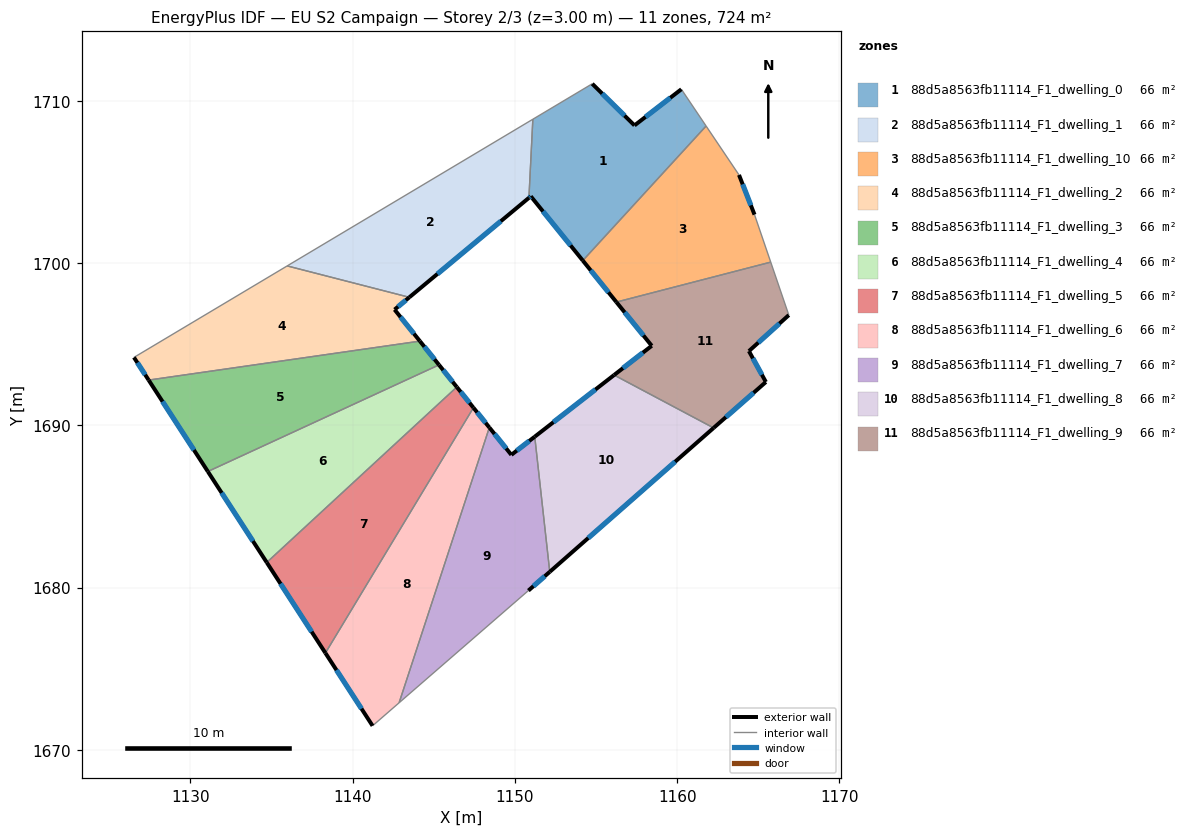
=== STOREY PLAN SPEC (per zone: floor XY polygon, exterior-wall plan segments, windows/doors) ===
zone 1: 88d5a8563fb11114_F1_dwelling_0  (65.8 m²)
  floor: (1160.26, 1710.71) (1161.78, 1708.45) (1154.18, 1700.16) (1150.98, 1704.12) (1150.86, 1704.02) (1151.10, 1708.87) (1154.76, 1711.05) (1157.37, 1708.49)
  exterior wall: (1150.98, 1704.12) – (1154.18, 1700.16)  [5.1 m]
    window: (1151.73, 1703.19) – (1153.43, 1701.09)  [4.3 m²]
  exterior wall: (1150.86, 1704.02) – (1150.98, 1704.12)  [0.1 m]
    window: (1150.89, 1704.05) – (1150.95, 1704.10)  [0.1 m²]
  exterior wall: (1157.37, 1708.49) – (1154.77, 1711.05)  [3.7 m]
    window: (1156.76, 1709.09) – (1155.38, 1710.45)  [3.1 m²]
  exterior wall: (1160.26, 1710.71) – (1157.37, 1708.49)  [3.6 m]
    window: (1159.58, 1710.19) – (1158.05, 1709.01)  [3.1 m²]
  interior walls: 4
zone 2: 88d5a8563fb11114_F1_dwelling_1  (65.8 m²)
  floor: (1151.10, 1708.87) (1150.86, 1704.02) (1143.49, 1697.89) (1135.96, 1699.83)
  exterior wall: (1143.49, 1697.89) – (1150.86, 1704.02)  [9.6 m]
    window: (1145.22, 1699.33) – (1149.13, 1702.58)  [8.1 m²]
  interior walls: 3
zone 3: 88d5a8563fb11114_F1_dwelling_10  (65.8 m²)
  floor: (1163.81, 1705.43) (1164.77, 1702.99) (1165.77, 1700.06) (1156.25, 1697.60) (1154.18, 1700.16) (1161.78, 1708.45)
  exterior wall: (1154.18, 1700.16) – (1156.25, 1697.60)  [3.3 m]
    window: (1154.67, 1699.55) – (1155.77, 1698.20)  [2.8 m²]
  exterior wall: (1164.77, 1702.99) – (1163.81, 1705.43)  [2.6 m]
    window: (1164.54, 1703.56) – (1164.04, 1704.86)  [2.2 m²]
  interior walls: 4
zone 4: 88d5a8563fb11114_F1_dwelling_2  (65.8 m²)
  floor: (1143.49, 1697.89) (1142.58, 1697.13) (1144.14, 1695.19) (1127.42, 1692.79) (1126.52, 1694.19) (1135.96, 1699.83)
  exterior wall: (1142.58, 1697.13) – (1143.49, 1697.89)  [1.2 m]
    window: (1142.79, 1697.31) – (1143.28, 1697.71)  [1.0 m²]
  exterior wall: (1144.14, 1695.19) – (1142.58, 1697.13)  [2.5 m]
    window: (1143.78, 1695.65) – (1142.95, 1696.68)  [2.1 m²]
  exterior wall: (1126.52, 1694.19) – (1127.42, 1692.79)  [1.7 m]
    window: (1126.73, 1693.86) – (1127.21, 1693.12)  [1.4 m²]
  interior walls: 3
zone 5: 88d5a8563fb11114_F1_dwelling_3  (65.8 m²)
  floor: (1144.14, 1695.19) (1145.32, 1693.73) (1131.07, 1687.15) (1127.42, 1692.79)
  exterior wall: (1145.32, 1693.73) – (1144.14, 1695.19)  [1.9 m]
    window: (1145.04, 1694.07) – (1144.42, 1694.85)  [1.6 m²]
  exterior wall: (1127.42, 1692.79) – (1131.07, 1687.15)  [6.7 m]
    window: (1128.28, 1691.47) – (1130.22, 1688.48)  [5.7 m²]
  interior walls: 2
zone 6: 88d5a8563fb11114_F1_dwelling_4  (65.8 m²)
  floor: (1145.32, 1693.73) (1146.42, 1692.36) (1134.70, 1681.55) (1131.07, 1687.15)
  exterior wall: (1146.42, 1692.36) – (1145.32, 1693.73)  [1.8 m]
    window: (1146.16, 1692.68) – (1145.58, 1693.41)  [1.5 m²]
  exterior wall: (1131.07, 1687.15) – (1134.70, 1681.55)  [6.7 m]
    window: (1131.92, 1685.84) – (1133.85, 1682.86)  [5.6 m²]
  interior walls: 2
zone 7: 88d5a8563fb11114_F1_dwelling_5  (65.8 m²)
  floor: (1146.42, 1692.36) (1147.44, 1691.09) (1138.32, 1675.97) (1134.70, 1681.55)
  exterior wall: (1147.44, 1691.09) – (1146.42, 1692.36)  [1.6 m]
    window: (1147.20, 1691.39) – (1146.66, 1692.06)  [1.4 m²]
  exterior wall: (1134.70, 1681.55) – (1138.32, 1675.97)  [6.6 m]
    window: (1135.55, 1680.24) – (1137.47, 1677.28)  [5.6 m²]
  interior walls: 2
zone 8: 88d5a8563fb11114_F1_dwelling_6  (65.8 m²)
  floor: (1147.44, 1691.09) (1148.42, 1689.87) (1142.86, 1672.90) (1141.22, 1671.48) (1138.32, 1675.97)
  exterior wall: (1148.42, 1689.87) – (1147.44, 1691.09)  [1.6 m]
    window: (1148.19, 1690.15) – (1147.67, 1690.80)  [1.3 m²]
  exterior wall: (1138.32, 1675.97) – (1141.22, 1671.48)  [5.3 m]
    window: (1139.00, 1674.91) – (1140.54, 1672.53)  [4.5 m²]
  interior walls: 3
zone 9: 88d5a8563fb11114_F1_dwelling_7  (65.8 m²)
  floor: (1151.22, 1689.30) (1152.15, 1680.97) (1150.83, 1679.81) (1142.86, 1672.90) (1148.42, 1689.87) (1149.78, 1688.18)
  exterior wall: (1149.78, 1688.18) – (1148.42, 1689.87)  [2.2 m]
    window: (1149.46, 1688.58) – (1148.74, 1689.47)  [1.8 m²]
  exterior wall: (1151.22, 1689.30) – (1149.78, 1688.18)  [1.8 m]
    window: (1150.88, 1689.04) – (1150.12, 1688.44)  [1.5 m²]
  exterior wall: (1150.83, 1679.81) – (1152.15, 1680.97)  [1.8 m]
    window: (1151.14, 1680.09) – (1151.84, 1680.70)  [1.5 m²]
  interior walls: 3
zone 10: 88d5a8563fb11114_F1_dwelling_8  (65.8 m²)
  floor: (1162.25, 1689.84) (1152.15, 1680.97) (1151.22, 1689.30) (1156.11, 1693.10)
  exterior wall: (1156.11, 1693.10) – (1151.22, 1689.30)  [6.2 m]
    window: (1154.96, 1692.21) – (1152.37, 1690.19)  [5.2 m²]
  exterior wall: (1152.15, 1680.97) – (1162.25, 1689.84)  [13.4 m]
    window: (1154.52, 1683.05) – (1159.87, 1687.76)  [11.3 m²]
  interior walls: 2
zone 11: 88d5a8563fb11114_F1_dwelling_9  (65.8 m²)
  floor: (1165.77, 1700.06) (1166.88, 1696.79) (1164.42, 1694.58) (1165.47, 1692.67) (1162.25, 1689.84) (1156.11, 1693.10) (1158.43, 1694.90) (1156.25, 1697.60)
  exterior wall: (1165.47, 1692.67) – (1164.42, 1694.58)  [2.2 m]
    window: (1165.22, 1693.12) – (1164.67, 1694.13)  [1.8 m²]
  exterior wall: (1162.25, 1689.84) – (1165.47, 1692.67)  [4.3 m]
    window: (1163.00, 1690.51) – (1164.71, 1692.01)  [3.6 m²]
  exterior wall: (1158.43, 1694.90) – (1156.11, 1693.10)  [2.9 m]
    window: (1157.89, 1694.48) – (1156.66, 1693.52)  [2.5 m²]
  exterior wall: (1156.25, 1697.60) – (1158.43, 1694.90)  [3.5 m]
    window: (1156.76, 1696.96) – (1157.92, 1695.54)  [2.9 m²]
  exterior wall: (1164.42, 1694.58) – (1166.88, 1696.79)  [3.3 m]
    window: (1165.00, 1695.10) – (1166.30, 1696.27)  [2.8 m²]
  interior walls: 3

=== DERIVED (storey summary) ===
Building: EU S2 Campaign
Storey: 2 of 3  (floor level z = 3.00 m)
Storey gross floor area: 723.7 m²
Zones on this storey: 11
  - 88d5a8563fb11114_F1_dwelling_0: floor 65.8 m²; exterior wall 12.6 m (37.7 m²); 4 window(s) 10.6 m²; WWR 28.1%
  - 88d5a8563fb11114_F1_dwelling_1: floor 65.8 m²; exterior wall 9.6 m (28.8 m²); 1 window(s) 8.1 m²; WWR 28.1%
  - 88d5a8563fb11114_F1_dwelling_10: floor 65.8 m²; exterior wall 5.9 m (17.8 m²); 2 window(s) 5.0 m²; WWR 28.1%
  - 88d5a8563fb11114_F1_dwelling_2: floor 65.8 m²; exterior wall 5.3 m (16.0 m²); 3 window(s) 4.5 m²; WWR 28.1%
  - 88d5a8563fb11114_F1_dwelling_3: floor 65.8 m²; exterior wall 8.6 m (25.8 m²); 2 window(s) 7.3 m²; WWR 28.1%
  - 88d5a8563fb11114_F1_dwelling_4: floor 65.8 m²; exterior wall 8.4 m (25.3 m²); 2 window(s) 7.1 m²; WWR 28.1%
  - 88d5a8563fb11114_F1_dwelling_5: floor 65.8 m²; exterior wall 8.3 m (24.9 m²); 2 window(s) 7.0 m²; WWR 28.1%
  - 88d5a8563fb11114_F1_dwelling_6: floor 65.8 m²; exterior wall 6.9 m (20.7 m²); 2 window(s) 5.8 m²; WWR 28.1%
  - 88d5a8563fb11114_F1_dwelling_7: floor 65.8 m²; exterior wall 5.7 m (17.2 m²); 3 window(s) 4.8 m²; WWR 28.1%
  - 88d5a8563fb11114_F1_dwelling_8: floor 65.8 m²; exterior wall 19.6 m (58.9 m²); 2 window(s) 16.6 m²; WWR 28.1%
  - 88d5a8563fb11114_F1_dwelling_9: floor 65.8 m²; exterior wall 16.2 m (48.5 m²); 5 window(s) 13.6 m²; WWR 28.1%
Zone adjacency (shared interzone walls):
  - 88d5a8563fb11114_F1_dwelling_0 ↔ 88d5a8563fb11114_F1_dwelling_1
  - 88d5a8563fb11114_F1_dwelling_0 ↔ 88d5a8563fb11114_F1_dwelling_10
  - 88d5a8563fb11114_F1_dwelling_1 ↔ 88d5a8563fb11114_F1_dwelling_2
  - 88d5a8563fb11114_F1_dwelling_10 ↔ 88d5a8563fb11114_F1_dwelling_9
  - 88d5a8563fb11114_F1_dwelling_2 ↔ 88d5a8563fb11114_F1_dwelling_3
  - 88d5a8563fb11114_F1_dwelling_3 ↔ 88d5a8563fb11114_F1_dwelling_4
  - 88d5a8563fb11114_F1_dwelling_4 ↔ 88d5a8563fb11114_F1_dwelling_5
  - 88d5a8563fb11114_F1_dwelling_5 ↔ 88d5a8563fb11114_F1_dwelling_6
  - 88d5a8563fb11114_F1_dwelling_6 ↔ 88d5a8563fb11114_F1_dwelling_7
  - 88d5a8563fb11114_F1_dwelling_7 ↔ 88d5a8563fb11114_F1_dwelling_8
  - 88d5a8563fb11114_F1_dwelling_8 ↔ 88d5a8563fb11114_F1_dwelling_9